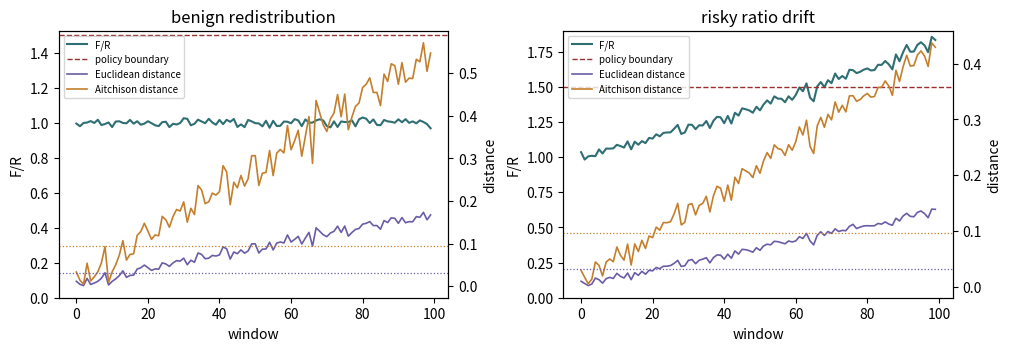

Python code for this plot:
from __future__ import annotations

import csv
import math
from pathlib import Path
from typing import Iterable

import matplotlib

matplotlib.use("Agg")

import matplotlib.pyplot as plt
import numpy as np


SEED = 20260505
N = 300
T = 100

X_REF = np.array([0.32, 0.32, 0.36], dtype=float)
PART_NAMES = ("F", "R", "O")
POLICY_RATIO = 1.5
Z1_BOUNDARY = math.log(POLICY_RATIO) / math.sqrt(2.0)

STATIONARY_SIGMA = np.array([0.025, 0.025], dtype=float)
BENIGN_Z2_DRIFT = 0.55
BENIGN_Z1_SIGMA = 0.012
BENIGN_Z2_SIGMA = 0.025
BENIGN_Z1_CLIP = 0.07

RISKY_Z1_DRIFT = 0.43
RISKY_SIGMA = np.array([0.018, 0.022], dtype=float)

BOUNDARY_HORIZON = 8
BOUNDARY_SMOOTH_WINDOW = 8
MIN_PROJECTED_Z1_PROGRESS = 0.12
MIN_PROJECTED_SLOPE = 0.0015

SPLIT_START = T // 2
MERGE_START = 3 * T // 4

OUTPUT_DIR = Path("sanity_outputs")
SUMMARY_CSV = OUTPUT_DIR / "summary.csv"
SUMMARY_MD = OUTPUT_DIR / "summary.md"
EXAMPLE_PDF = OUTPUT_DIR / "example_trajectories.pdf"


def closure(x: np.ndarray | Iterable[float]) -> np.ndarray:
    """Normalize a positive vector or array of vectors along the last axis."""
    arr = np.asarray(x, dtype=float)
    if arr.shape[-1] < 1:
        raise ValueError("closure requires a non-empty vector")
    if np.any(arr <= 0.0):
        raise ValueError("closure requires strictly positive entries")
    total = np.sum(arr, axis=-1, keepdims=True)
    if np.any(total <= 0.0):
        raise ValueError("closure requires a positive total")
    return arr / total


def ilr3(x: np.ndarray | Iterable[float]) -> np.ndarray:
    """Map a 3-part composition (F, R, O) to the specified two balances."""
    comp = closure(x)
    if comp.shape[-1] != 3:
        raise ValueError("ilr3 requires 3-part compositions")
    f = comp[..., 0]
    r = comp[..., 1]
    o = comp[..., 2]
    z1 = (1.0 / math.sqrt(2.0)) * np.log(f / r)
    z2 = math.sqrt(2.0 / 3.0) * np.log(np.sqrt(f * r) / o)
    return np.stack((z1, z2), axis=-1)


def ilr3_inv(z: np.ndarray | Iterable[float]) -> np.ndarray:
    """Inverse map for the ilr3 basis."""
    z_arr = np.asarray(z, dtype=float)
    if z_arr.shape[-1] != 2:
        raise ValueError("ilr3_inv requires 2 balance coordinates")
    z1 = z_arr[..., 0]
    z2 = z_arr[..., 1]

    clr_f = z1 / math.sqrt(2.0) + z2 / math.sqrt(6.0)
    clr_r = -z1 / math.sqrt(2.0) + z2 / math.sqrt(6.0)
    clr_o = -2.0 * z2 / math.sqrt(6.0)
    clr = np.stack((clr_f, clr_r, clr_o), axis=-1)
    clr = clr - np.max(clr, axis=-1, keepdims=True)
    exp_clr = np.exp(clr)
    return exp_clr / np.sum(exp_clr, axis=-1, keepdims=True)


def euclidean_distance(x: np.ndarray, x_ref: np.ndarray = X_REF) -> np.ndarray:
    return np.linalg.norm(np.asarray(x, dtype=float) - x_ref, axis=-1)


def aitchison_distance(x: np.ndarray, x_ref: np.ndarray = X_REF) -> np.ndarray:
    return np.linalg.norm(ilr3(x) - ilr3(x_ref), axis=-1)


def policy_violation(x: np.ndarray | Iterable[float]) -> np.ndarray | bool:
    arr = np.asarray(x, dtype=float)
    violations = arr[..., 0] / arr[..., 1] > POLICY_RATIO
    if violations.shape == ():
        return bool(violations)
    return violations


def simulate_stationary(rng: np.random.Generator) -> tuple[np.ndarray, np.ndarray]:
    z_ref = ilr3(X_REF)
    noise = rng.normal(0.0, STATIONARY_SIGMA, size=(N, T, 2))
    z = z_ref + noise
    return ilr3_inv(z), z


def simulate_benign(rng: np.random.Generator) -> tuple[np.ndarray, np.ndarray]:
    z_ref = ilr3(X_REF)
    time = np.linspace(0.0, 1.0, T)
    z1_noise = rng.normal(0.0, BENIGN_Z1_SIGMA, size=(N, T))
    z1_noise = np.clip(z1_noise, -BENIGN_Z1_CLIP, BENIGN_Z1_CLIP)
    z2_noise = rng.normal(0.0, BENIGN_Z2_SIGMA, size=(N, T))

    z = np.empty((N, T, 2), dtype=float)
    z[..., 0] = z_ref[0] + z1_noise
    z[..., 1] = z_ref[1] + time * BENIGN_Z2_DRIFT + z2_noise
    return ilr3_inv(z), z


def simulate_risky(rng: np.random.Generator) -> tuple[np.ndarray, np.ndarray]:
    z_ref = ilr3(X_REF)
    time = np.linspace(0.0, 1.0, T)
    noise = rng.normal(0.0, RISKY_SIGMA, size=(N, T, 2))
    drift = np.zeros((T, 2), dtype=float)
    drift[:, 0] = time * RISKY_Z1_DRIFT
    z = z_ref + drift[None, :, :] + noise
    return ilr3_inv(z), z


def simulate_churn(risky_x: np.ndarray) -> tuple[np.ndarray, np.ndarray]:
    leaves = np.zeros((N, T, 4), dtype=float)
    f = risky_x[..., 0]
    r = risky_x[..., 1]
    o = risky_x[..., 2]

    split_fraction = 0.58 + 0.08 * np.sin(np.arange(N, dtype=float))
    split_fraction = split_fraction[:, None]

    leaves[..., 0] = f
    leaves[..., 2] = r
    leaves[..., 3] = o

    split_slice = slice(SPLIT_START, MERGE_START)
    leaves[:, split_slice, 0] = f[:, split_slice] * split_fraction
    leaves[:, split_slice, 1] = f[:, split_slice] * (1.0 - split_fraction)

    canonical = np.stack(
        (
            leaves[..., 0] + leaves[..., 1],
            leaves[..., 2],
            leaves[..., 3],
        ),
        axis=-1,
    )
    return canonical, ilr3(canonical)


def first_true(mask: np.ndarray) -> np.ndarray:
    first = np.argmax(mask, axis=1).astype(int)
    first[~np.any(mask, axis=1)] = -1
    return first


def boundary_balance_alerts(z: np.ndarray) -> np.ndarray:
    z1 = z[..., 0]
    alerts = z1 >= Z1_BOUNDARY

    xs = np.arange(BOUNDARY_SMOOTH_WINDOW, dtype=float)
    xs = xs - xs.mean()
    denom = np.sum(xs * xs)

    for t in range(BOUNDARY_SMOOTH_WINDOW - 1, T):
        window = z1[:, t - BOUNDARY_SMOOTH_WINDOW + 1 : t + 1]
        centered = window - window.mean(axis=1, keepdims=True)
        slope = centered @ xs / denom
        remaining = Z1_BOUNDARY - z1[:, t]
        steps_to_boundary = np.divide(
            remaining,
            slope,
            out=np.full_like(remaining, np.inf),
            where=slope > 0.0,
        )
        projected = (
            (slope >= MIN_PROJECTED_SLOPE)
            & ((z1[:, t] - ilr3(X_REF)[0]) >= MIN_PROJECTED_Z1_PROGRESS)
            & (steps_to_boundary >= 0.0)
            & (steps_to_boundary <= BOUNDARY_HORIZON)
        )
        alerts[:, t] = alerts[:, t] | projected

    return alerts


def attribution_fidelity(z: np.ndarray, expected_component: int) -> float:
    z_ref = ilr3(X_REF)
    energy = np.sum((z - z_ref) ** 2, axis=1)
    largest = np.argmax(energy, axis=1)
    return float(np.mean(largest == expected_component))


def finite_closed_positive(name: str, x: np.ndarray) -> None:
    if not np.all(np.isfinite(x)):
        raise AssertionError(f"{name} contains non-finite values")
    if np.any(x <= 0.0):
        raise AssertionError(f"{name} contains non-positive canonical masses")
    if not np.allclose(np.sum(x, axis=-1), 1.0, atol=1e-12):
        raise AssertionError(f"{name} compositions are not closed")


def calibrate_thresholds(stationary_x: np.ndarray) -> tuple[float, float]:
    euclidean = euclidean_distance(stationary_x)
    aitchison = aitchison_distance(stationary_x)
    return (
        float(np.quantile(np.max(euclidean, axis=1), 0.95)),
        float(np.quantile(np.max(aitchison, axis=1), 0.95)),
    )


def monitor_alerts(
    x: np.ndarray, z: np.ndarray, euclidean_threshold: float, aitchison_threshold: float
) -> dict[str, np.ndarray]:
    return {
        "euclidean": euclidean_distance(x) > euclidean_threshold,
        "aitchison": aitchison_distance(x) > aitchison_threshold,
        "boundary_balance": boundary_balance_alerts(z),
    }


def blank_or_float(value: float | None) -> str:
    if isinstance(value, str):
        return value
    if value is None or (isinstance(value, float) and math.isnan(value)):
        return ""
    if abs(value) < 5e-13:
        value = 0.0
    return f"{value:.6g}"


def row_for_monitor(
    regime: str,
    monitor: str,
    alerts: np.ndarray,
    x: np.ndarray,
    threshold: float,
    attribution: float | None = None,
    churn_error: float | None = None,
) -> dict[str, float | str | None]:
    alert_times = first_true(alerts)
    crossing_times = first_true(policy_violation(x))

    row: dict[str, float | str | None] = {
        "regime": regime,
        "monitor": monitor,
        "false_alarm_rate": None,
        "detection_rate": None,
        "median_detection_delay": None,
        "median_lead_time": None,
        "attribution_fidelity": attribution,
        "churn_continuity_error": churn_error,
        "threshold": threshold,
    }

    if regime in {"stationary", "benign_redistribution"}:
        row["false_alarm_rate"] = float(np.mean(alert_times >= 0))
        return row

    detected = (alert_times >= 0) & (crossing_times >= 0) & (alert_times <= crossing_times)
    row["detection_rate"] = float(np.mean(detected))
    if np.any(detected):
        delays = alert_times[detected] - crossing_times[detected]
        median_delay = float(np.median(delays))
        row["median_detection_delay"] = median_delay
        row["median_lead_time"] = -median_delay
    return row


def build_rows(
    regimes: dict[str, tuple[np.ndarray, np.ndarray]],
    euclidean_threshold: float,
    aitchison_threshold: float,
    churn_error: float,
) -> list[dict[str, float | str | None]]:
    monitor_thresholds = {
        "euclidean": euclidean_threshold,
        "aitchison": aitchison_threshold,
        "boundary_balance": Z1_BOUNDARY,
    }
    attribution_by_regime: dict[str, float | None] = {
        "stationary": None,
        "benign_redistribution": attribution_fidelity(regimes["benign_redistribution"][1], 1),
        "risky_ratio_drift": attribution_fidelity(regimes["risky_ratio_drift"][1], 0),
        "churn_lineage_aware": attribution_fidelity(regimes["churn_lineage_aware"][1], 0),
    }
    churn_by_regime: dict[str, float | None] = {
        "stationary": None,
        "benign_redistribution": None,
        "risky_ratio_drift": None,
        "churn_lineage_aware": churn_error,
    }

    rows: list[dict[str, float | str | None]] = []
    for regime, (x, z) in regimes.items():
        alerts_by_monitor = monitor_alerts(x, z, euclidean_threshold, aitchison_threshold)
        for monitor, alerts in alerts_by_monitor.items():
            rows.append(
                row_for_monitor(
                    regime=regime,
                    monitor=monitor,
                    alerts=alerts,
                    x=x,
                    threshold=monitor_thresholds[monitor],
                    attribution=attribution_by_regime[regime],
                    churn_error=churn_by_regime[regime],
                )
            )
    return rows


def write_summary_csv(rows: list[dict[str, float | str | None]]) -> None:
    fields = [
        "regime",
        "monitor",
        "false_alarm_rate",
        "detection_rate",
        "median_detection_delay",
        "median_lead_time",
        "attribution_fidelity",
        "churn_continuity_error",
        "threshold",
    ]
    with SUMMARY_CSV.open("w", newline="", encoding="utf-8") as f:
        writer = csv.DictWriter(f, fieldnames=fields)
        writer.writeheader()
        for row in rows:
            writer.writerow({field: blank_or_float(row[field]) for field in fields})


def markdown_table(rows: list[dict[str, float | str | None]]) -> str:
    headers = [
        "regime",
        "monitor",
        "false_alarm_rate",
        "detection_rate",
        "median_delay",
        "median_lead",
        "attribution",
        "churn_error",
        "threshold",
    ]
    fields = [
        "regime",
        "monitor",
        "false_alarm_rate",
        "detection_rate",
        "median_detection_delay",
        "median_lead_time",
        "attribution_fidelity",
        "churn_continuity_error",
        "threshold",
    ]
    lines = [
        "| " + " | ".join(headers) + " |",
        "| " + " | ".join(["---"] * len(headers)) + " |",
    ]
    for row in rows:
        values = [str(row[field]) if field in {"regime", "monitor"} else blank_or_float(row[field]) for field in fields]
        lines.append("| " + " | ".join(values) + " |")
    return "\n".join(lines)


def parameter_block(euclidean_threshold: float, aitchison_threshold: float) -> str:
    x_ref = tuple(float(v) for v in X_REF)
    stationary_sigma = tuple(float(v) for v in STATIONARY_SIGMA)
    risky_sigma = tuple(float(v) for v in RISKY_SIGMA)
    return "\n".join(
        [
            f"- seed: `{SEED}`",
            f"- trajectories/windows: `N={N}`, `T={T}`",
            f"- reference composition `(F,R,O)`: `{x_ref}`",
            f"- policy boundary: `F/R > {POLICY_RATIO}`; `z1_boundary={Z1_BOUNDARY:.6g}`",
            f"- stationary sigma in balance space: `{stationary_sigma}`",
            f"- benign drift: `z2 += {BENIGN_Z2_DRIFT}`, `z1_sigma={BENIGN_Z1_SIGMA}`, `z2_sigma={BENIGN_Z2_SIGMA}`",
            f"- risky drift: `z1 += {RISKY_Z1_DRIFT}`, `sigma={risky_sigma}`",
            f"- boundary projection: horizon `{BOUNDARY_HORIZON}`, smooth window `{BOUNDARY_SMOOTH_WINDOW}`",
            f"- calibrated thresholds: Euclidean `{euclidean_threshold:.6g}`, Aitchison `{aitchison_threshold:.6g}`",
        ]
    )


def find_row(
    rows: list[dict[str, float | str | None]], regime: str, monitor: str
) -> dict[str, float | str | None]:
    for row in rows:
        if row["regime"] == regime and row["monitor"] == monitor:
            return row
    raise KeyError((regime, monitor))


def build_markdown(
    rows: list[dict[str, float | str | None]],
    euclidean_threshold: float,
    aitchison_threshold: float,
) -> str:
    benign_euclidean = find_row(rows, "benign_redistribution", "euclidean")
    benign_boundary = find_row(rows, "benign_redistribution", "boundary_balance")
    risky_boundary = find_row(rows, "risky_ratio_drift", "boundary_balance")
    risky_attr = find_row(rows, "risky_ratio_drift", "euclidean")
    benign_attr = find_row(rows, "benign_redistribution", "euclidean")
    churn_row = find_row(rows, "churn_lineage_aware", "boundary_balance")

    suggested = (
        "In a deterministic synthetic sanity check over "
        f"{N} trajectories and {T} windows, the boundary-aware balance monitor "
        f"detected risky ratio drift with median lead time "
        f"{blank_or_float(risky_boundary['median_lead_time'])} windows while producing "
        f"{blank_or_float(benign_boundary['false_alarm_rate'])} false alarms under benign redistribution; "
        f"lineage-aware churn aggregation had median max canonical error "
        f"{blank_or_float(churn_row['churn_continuity_error'])}."
    )

    bullets = [
        (
            "Euclidean distance alerted on benign redistribution at rate "
            f"{blank_or_float(benign_euclidean['false_alarm_rate'])}, while the boundary-aware monitor alerted at "
            f"{blank_or_float(benign_boundary['false_alarm_rate'])}."
        ),
        (
            "The boundary-aware monitor detected risky ratio drift before or at boundary crossing with detection rate "
            f"{blank_or_float(risky_boundary['detection_rate'])} and median lead time "
            f"{blank_or_float(risky_boundary['median_lead_time'])} windows."
        ),
        (
            "Attribution fidelity matched the injected direction: benign redistribution was attributed to z2 at "
            f"{blank_or_float(benign_attr['attribution_fidelity'])}, and risky drift to z1 at "
            f"{blank_or_float(risky_attr['attribution_fidelity'])}."
        ),
        (
            "Lineage-aware aggregation made the churned canonical signal numerically identical to the matched no-churn signal "
            f"at median max error {blank_or_float(churn_row['churn_continuity_error'])}."
        ),
    ]

    return "\n\n".join(
        [
            "# Synthetic sanity check summary",
            "## Parameters\n" + parameter_block(euclidean_threshold, aitchison_threshold),
            "## Summary table\n" + markdown_table(rows),
            "## Interpretation\n" + "\n".join(f"- {bullet}" for bullet in bullets),
            "## Suggested compact paper insertion\n" + suggested,
        ]
    )


def write_summary_md(markdown: str) -> None:
    SUMMARY_MD.write_text(markdown + "\n", encoding="utf-8")


def representative_index(x: np.ndarray, prefer_crossing: bool) -> int:
    crossing_times = first_true(policy_violation(x))
    if prefer_crossing:
        candidates = np.where(crossing_times >= 0)[0]
        target = int(np.median(crossing_times[candidates]))
        return int(candidates[np.argmin(np.abs(crossing_times[candidates] - target))])
    return int(np.argmin(np.max(np.abs(x[..., 0] / x[..., 1] - 1.0), axis=1)))


def plot_examples(
    benign_x: np.ndarray,
    risky_x: np.ndarray,
    euclidean_threshold: float,
    aitchison_threshold: float,
) -> None:
    examples = [
        ("benign redistribution", benign_x, representative_index(benign_x, prefer_crossing=False)),
        ("risky ratio drift", risky_x, representative_index(risky_x, prefer_crossing=True)),
    ]
    time = np.arange(T)
    fig, axes = plt.subplots(1, 2, figsize=(10.0, 3.4), constrained_layout=True)

    for ax, (title, x, idx) in zip(axes, examples):
        trajectory = x[idx]
        ratio = trajectory[:, 0] / trajectory[:, 1]
        euclidean = euclidean_distance(trajectory)
        aitchison = aitchison_distance(trajectory)

        ax.plot(time, ratio, color="#2f6f73", label="F/R")
        ax.axhline(POLICY_RATIO, color="#9b2f2f", linestyle="--", linewidth=1.0, label="policy boundary")
        ax.set_title(title)
        ax.set_xlabel("window")
        ax.set_ylabel("F/R")
        ax.set_ylim(bottom=0.0)

        ax2 = ax.twinx()
        ax2.plot(time, euclidean, color="#6b5ca5", linewidth=1.2, label="Euclidean distance")
        ax2.plot(time, aitchison, color="#c47f2c", linewidth=1.2, label="Aitchison distance")
        ax2.axhline(euclidean_threshold, color="#6b5ca5", linestyle=":", linewidth=0.9)
        ax2.axhline(aitchison_threshold, color="#c47f2c", linestyle=":", linewidth=0.9)
        ax2.set_ylabel("distance")

        lines, labels = ax.get_legend_handles_labels()
        lines2, labels2 = ax2.get_legend_handles_labels()
        ax.legend(lines + lines2, labels + labels2, loc="upper left", fontsize=7)

    fig.savefig(EXAMPLE_PDF)
    plt.close(fig)


def run_checks(
    regimes: dict[str, tuple[np.ndarray, np.ndarray]],
    risky_x: np.ndarray,
    churn_x: np.ndarray,
    churn_error: float,
    rows: list[dict[str, float | str | None]],
) -> None:
    reconstructed = ilr3_inv(ilr3(X_REF))
    if not np.allclose(reconstructed, X_REF, atol=1e-12):
        raise AssertionError("ilr3_inv(ilr3(X_REF)) failed to reconstruct X_REF")

    for name, (x, _z) in regimes.items():
        finite_closed_positive(name, x)

    if np.any(policy_violation(regimes["benign_redistribution"][0])):
        raise AssertionError("benign redistribution produced a policy violation")

    max_churn_error = float(np.max(np.abs(churn_x - risky_x)))
    if max_churn_error > 1e-12 or churn_error > 1e-12:
        raise AssertionError("lineage-aware churn aggregation is not continuous")

    benign_euclidean = find_row(rows, "benign_redistribution", "euclidean")
    benign_boundary = find_row(rows, "benign_redistribution", "boundary_balance")
    risky_boundary = find_row(rows, "risky_ratio_drift", "boundary_balance")
    benign_attr = find_row(rows, "benign_redistribution", "euclidean")
    risky_attr = find_row(rows, "risky_ratio_drift", "euclidean")

    if not (benign_euclidean["false_alarm_rate"] > benign_boundary["false_alarm_rate"]):
        raise AssertionError("Euclidean benign false alarms did not exceed boundary-aware false alarms")
    if not (risky_boundary["detection_rate"] >= 0.9):
        raise AssertionError("boundary-aware risky detection rate is below acceptance target")
    if not (risky_boundary["median_detection_delay"] is not None and risky_boundary["median_detection_delay"] <= 0):
        raise AssertionError("boundary-aware monitor did not detect before or at crossing")
    if not (benign_attr["attribution_fidelity"] >= 0.9 and risky_attr["attribution_fidelity"] >= 0.9):
        raise AssertionError("attribution fidelity is below acceptance target")


def main() -> None:
    OUTPUT_DIR.mkdir(exist_ok=True)
    rng = np.random.default_rng(SEED)

    stationary_x, stationary_z = simulate_stationary(rng)
    benign_x, benign_z = simulate_benign(rng)
    risky_x, risky_z = simulate_risky(rng)
    churn_x, churn_z = simulate_churn(risky_x)

    churn_per_trajectory = np.max(np.abs(churn_x - risky_x), axis=(1, 2))
    churn_error = float(np.median(churn_per_trajectory))

    regimes = {
        "stationary": (stationary_x, stationary_z),
        "benign_redistribution": (benign_x, benign_z),
        "risky_ratio_drift": (risky_x, risky_z),
        "churn_lineage_aware": (churn_x, churn_z),
    }

    euclidean_threshold, aitchison_threshold = calibrate_thresholds(stationary_x)
    rows = build_rows(regimes, euclidean_threshold, aitchison_threshold, churn_error)
    run_checks(regimes, risky_x, churn_x, churn_error, rows)

    write_summary_csv(rows)
    markdown = build_markdown(rows, euclidean_threshold, aitchison_threshold)
    write_summary_md(markdown)
    plot_examples(benign_x, risky_x, euclidean_threshold, aitchison_threshold)

    print(markdown)


if __name__ == "__main__":
    main()
